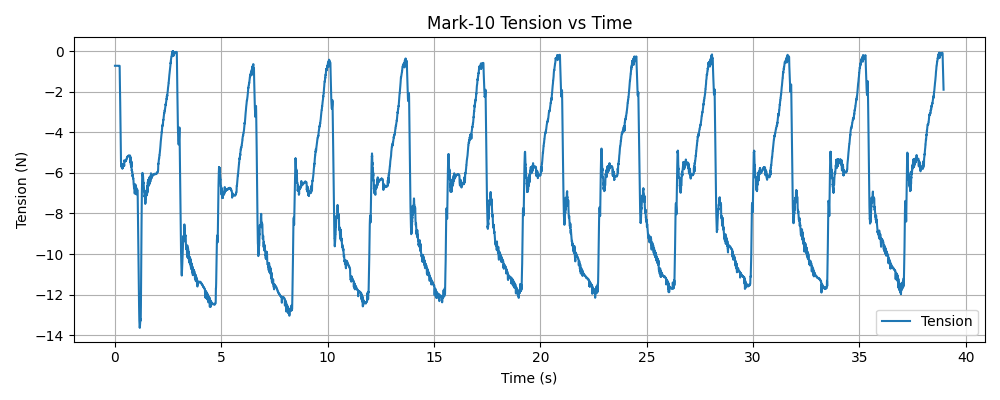

The file beside this chart, header and first rows:
timestamp, tension (N)
1769547018, -0.72
1769547018, -0.72
1769547018, -0.72
1769547018, -0.72
1769547018, -0.72
1769547018, -0.72
1769547018, -0.72
1769547018, -0.72
1769547018, -0.72
1769547018, -0.72
1769547018, -0.72
1769547018, -0.72
1769547018, -0.72
1769547018, -0.72
1769547018, -0.72
1769547018, -0.72
1769547018, -0.72
1769547018, -0.72
1769547018, -0.72
1769547018, -0.72
1769547018, -0.72
1769547018, -0.72
1769547018, -0.72
1769547018, -0.72
1769547018, -0.72
1769547018, -0.72
1769547018, -0.72
1769547018, -0.72
1769547018, -0.72
1769547018, -0.72
1769547018, -0.72
1769547018, -0.72
1769547018, -0.72
1769547018, -0.72
1769547018, -0.72
1769547018, -0.72
1769547018, -0.72
1769547018, -0.72
1769547018, -0.72
1769547018, -0.72
1769547018, -0.72
1769547018, -0.72
1769547018, -0.72
1769547018, -0.72
1769547018, -0.72
1769547018, -0.72
1769547018, -0.72
1769547018, -0.72
1769547018, -0.72
1769547018, -0.72
1769547018, -0.72
1769547018, -0.72
1769547018, -0.72
1769547018, -0.72
1769547018, -0.72
1769547018, -0.72
1769547018, -0.72
1769547018, -0.72
1769547018, -0.72
1769547018, -0.72
... 12,998 more rows
